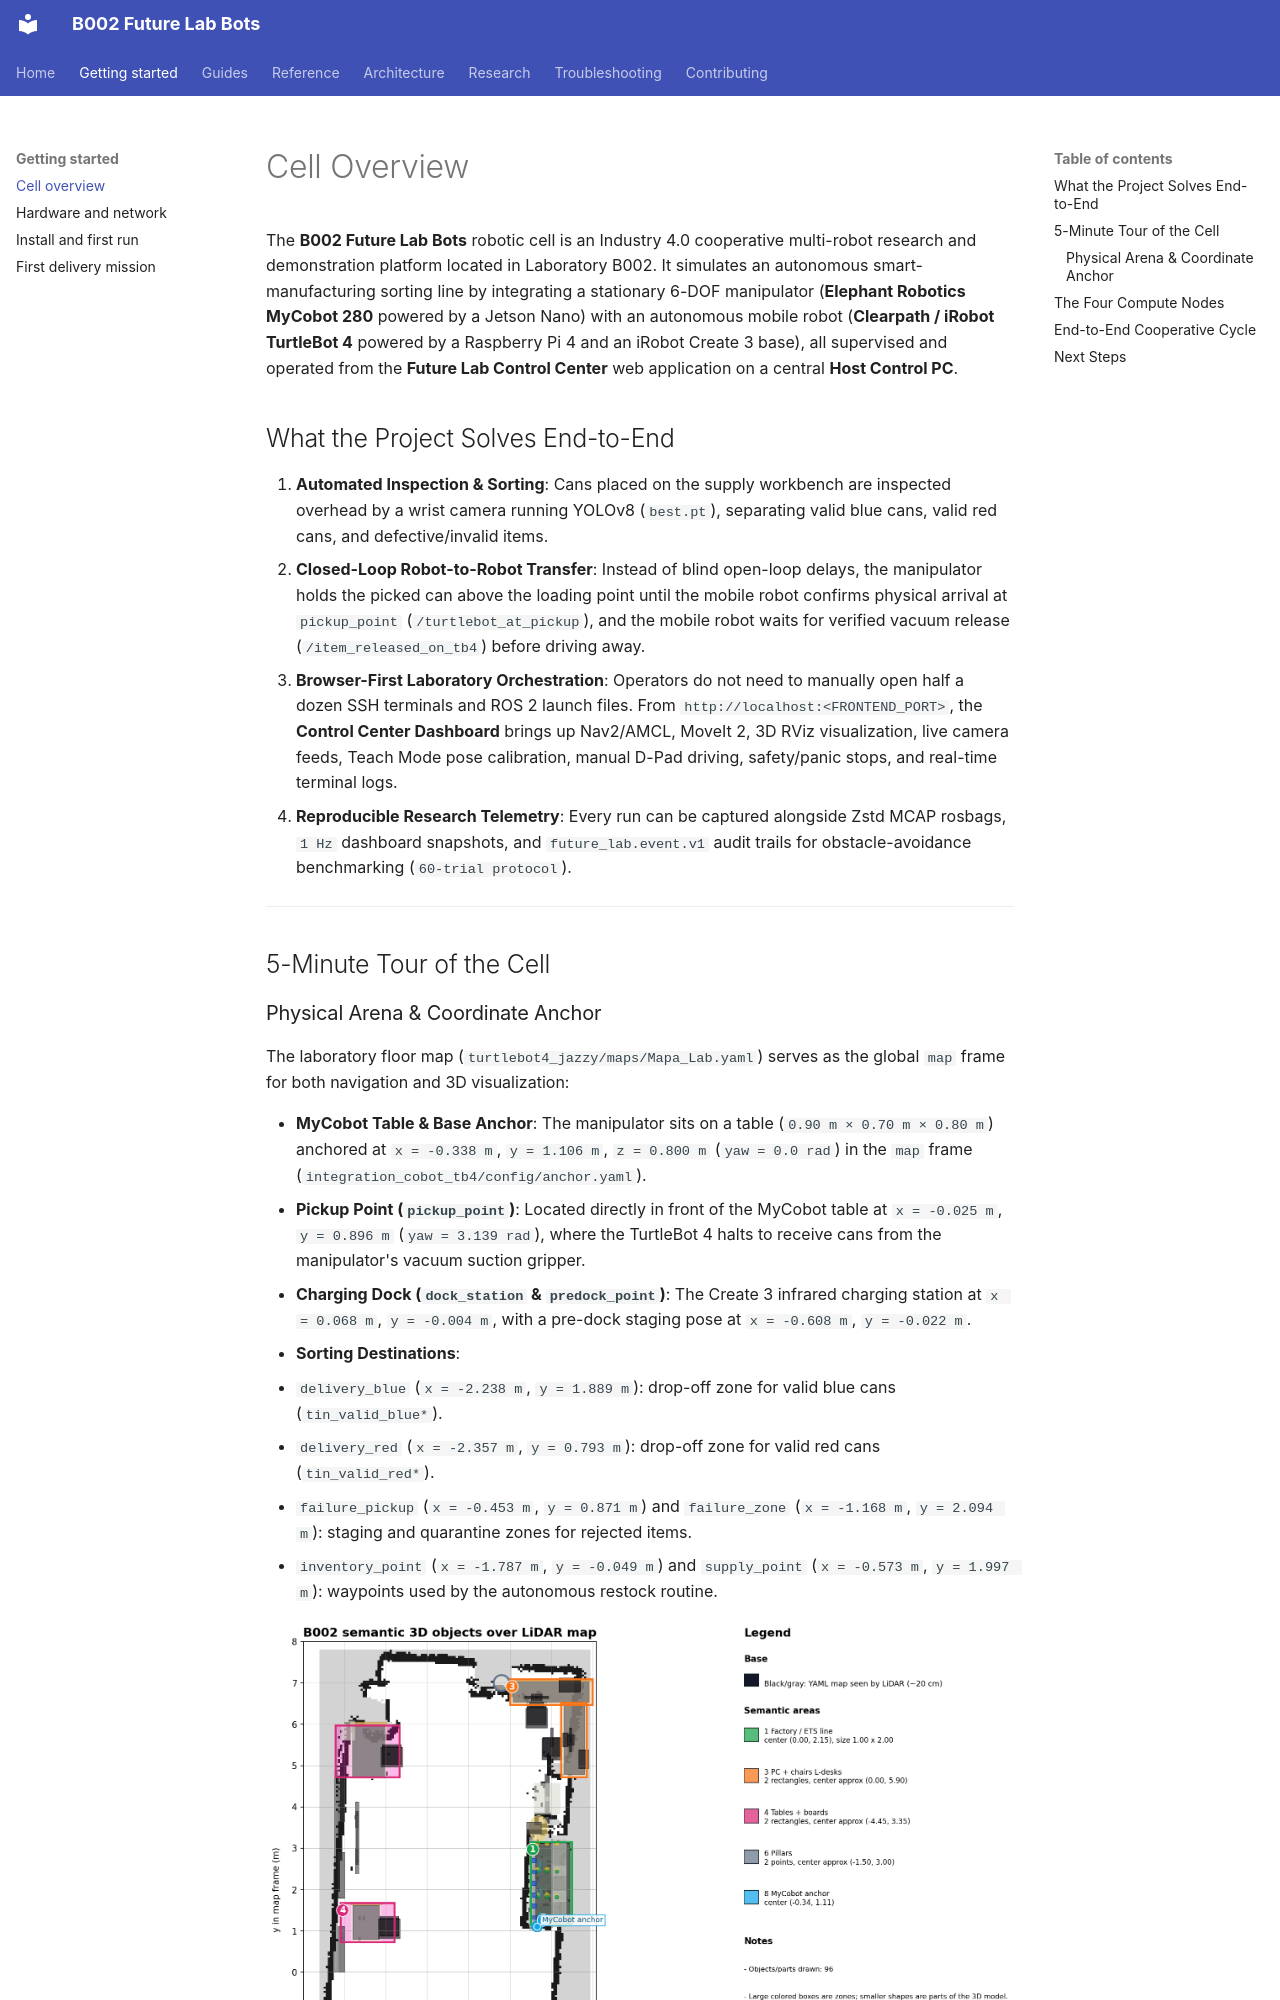

repository: B002-FUTURE-LAB/B002_Future_Lab_Bots · page: getting-started/overview/index.html · generator: mkdocs

# Cell Overview

The **B002 Future Lab Bots** robotic cell is an Industry 4.0 cooperative multi-robot research and demonstration platform located in Laboratory B002. It simulates an autonomous smart-manufacturing sorting line by integrating a stationary 6-DOF manipulator (**Elephant Robotics MyCobot 280** powered by a Jetson Nano) with an autonomous mobile robot (**Clearpath / iRobot TurtleBot 4** powered by a Raspberry Pi 4 and an iRobot Create 3 base), all supervised and operated from the **Future Lab Control Center** web application on a central **Host Control PC**.

## What the Project Solves End-to-End

1. **Automated Inspection & Sorting**: Cans placed on the supply workbench are inspected overhead by a wrist camera running YOLOv8 (`best.pt`), separating valid blue cans, valid red cans, and defective/invalid items.
2. **Closed-Loop Robot-to-Robot Transfer**: Instead of blind open-loop delays, the manipulator holds the picked can above the loading point until the mobile robot confirms physical arrival at `pickup_point` (`/turtlebot_at_pickup`), and the mobile robot waits for verified vacuum release (`/item_released_on_tb4`) before driving away.
3. **Browser-First Laboratory Orchestration**: Operators do not need to manually open half a dozen SSH terminals and ROS 2 launch files. From `http://localhost:<FRONTEND_PORT>`, the **Control Center Dashboard** brings up Nav2/AMCL, MoveIt 2, 3D RViz visualization, live camera feeds, Teach Mode pose calibration, manual D-Pad driving, safety/panic stops, and real-time terminal logs.
4. **Reproducible Research Telemetry**: Every run can be captured alongside Zstd MCAP rosbags, `1 Hz` dashboard snapshots, and `future_lab.event.v1` audit trails for obstacle-avoidance benchmarking (`60-trial protocol`).

---

## 5-Minute Tour of the Cell

### Physical Arena & Coordinate Anchor

The laboratory floor map (`turtlebot4_jazzy/maps/Mapa_Lab.yaml`) serves as the global `map` frame for both navigation and 3D visualization:

- **MyCobot Table & Base Anchor**: The manipulator sits on a table (`0.90 m × 0.70 m × 0.80 m`) anchored at `x = -0.338 m`, `y = 1.106 m`, `z = 0.800 m` (`yaw = 0.0 rad`) in the `map` frame (`integration_cobot_tb4/config/anchor.yaml`).
- **Pickup Point (`pickup_point`)**: Located directly in front of the MyCobot table at `x = -0.025 m`, `y = 0.896 m` (`yaw = 3.139 rad`), where the TurtleBot 4 halts to receive cans from the manipulator's vacuum suction gripper.
- **Charging Dock (`dock_station` & `predock_point`)**: The Create 3 infrared charging station at `x = 0.068 m`, `y = -0.004 m`, with a pre-dock staging pose at `x = -0.608 m`, `y = -0.022 m`.
- **Sorting Destinations**:
  - `delivery_blue` (`x = -2.238 m`, `y = 1.889 m`): drop-off zone for valid blue cans (`tin_valid_blue*`).
  - `delivery_red` (`x = -2.357 m`, `y = 0.793 m`): drop-off zone for valid red cans (`tin_valid_red*`).
  - `failure_pickup` (`x = -0.453 m`, `y = 0.871 m`) and `failure_zone` (`x = -1.168 m`, `y = 2.094 m`): staging and quarantine zones for rejected items.
  - `inventory_point` (`x = -1.787 m`, `y = -0.049 m`) and `supply_point` (`x = -0.573 m`, `y = 1.997 m`): waypoints used by the autonomous restock routine.

![2D Overview of the B002 Lab Map and Semantic Zones](../assets/b002_scene_2d_overview.png)

---
